Run: headless pygame with SDL's dummy video driver; simulated clock (each Clock.tick advances the game by its frame time, no real sleeping); random seed 0; keys injected as events and as key.get_pressed() state; no mouse input.
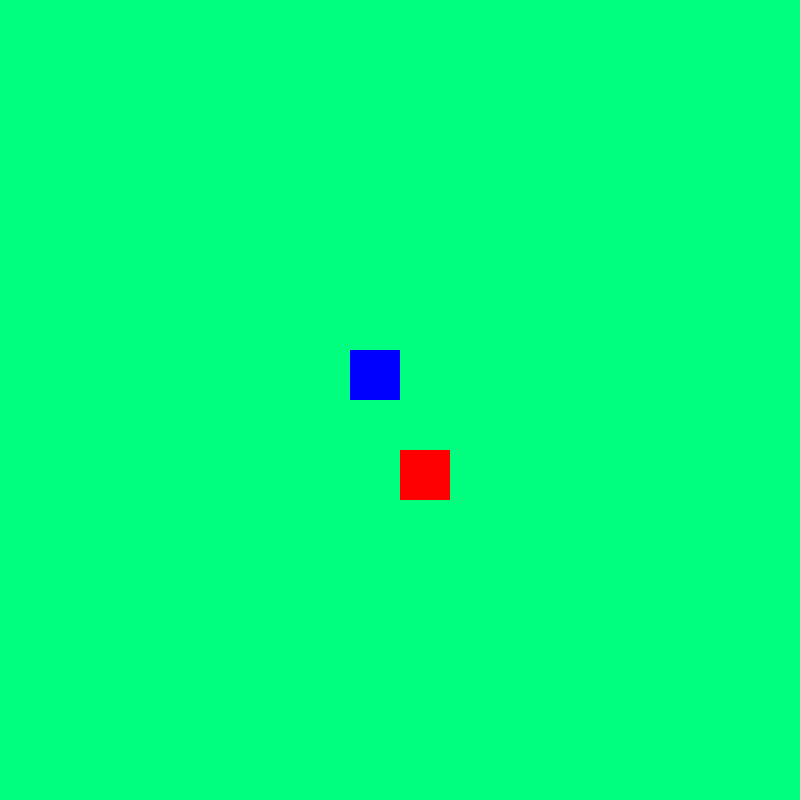
Frame 1 of 2 · flips 1–60 · no input
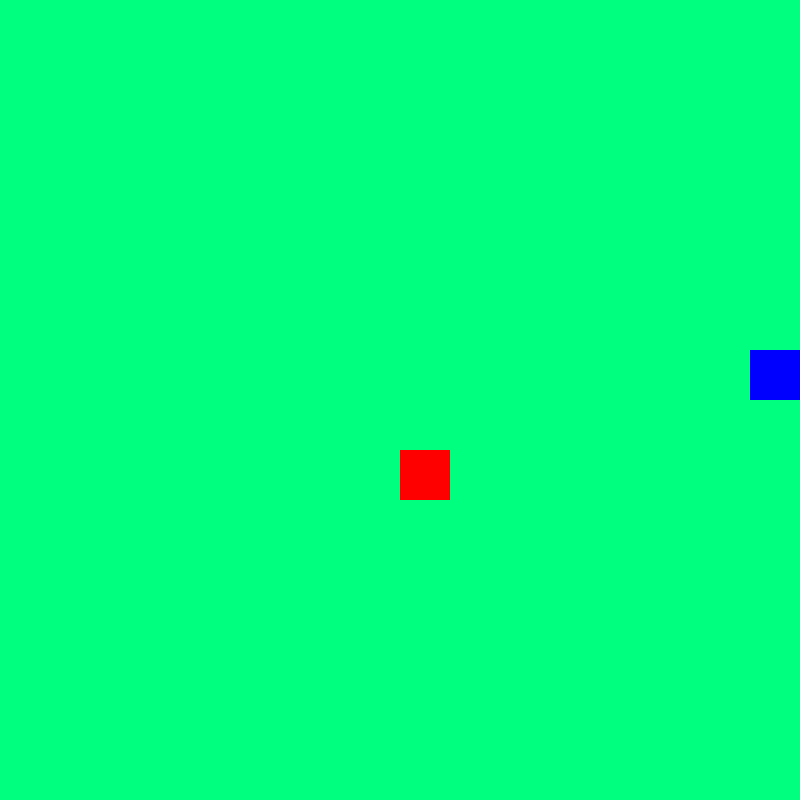
Frame 2 of 2 · flips 61–180 · tapped SPACE, RETURN · held RIGHT (→), D (game ended)

The pygame program that drew these frames:

import pygame
import random



pygame.init()

#window settings
screenWidth = 800
screenHeight = 800
window = pygame.display.set_mode((screenWidth, screenHeight))
pygame.display.set_caption('Nibbles')

#game states
running = True
gameOver = False

#game properties
cellSize = 50
posx = (screenWidth / 2) - cellSize
posy = (screenHeight / 2) - cellSize
left = False
right = False
up = False
down = False

def randCoord(screenWidth, screenHeight):
    randx = round(random.randrange(0, screenWidth - cellSize) / cellSize) * cellSize
    randy = round(random.randrange(0, screenHeight - cellSize) / cellSize) * cellSize

    return randx, randy

foodx, foody = randCoord(screenWidth, screenHeight)

currentScore = 0
snakeLength = 1


#infinitely loops wihle game is running
while running:

    for event in pygame.event.get():
        if event.type == pygame.QUIT:
            running = False
        
        #handle key presses
        if event.type == pygame.KEYDOWN:
            if event.key == pygame.K_LEFT:
                left, right, up, down = True, False, False, False
            elif event.key == pygame.K_RIGHT:
                left, right, up, down = False, True, False, False
            elif event.key == pygame.K_UP:
                left, right, up, down = False, False, True, False
            elif event.key == pygame.K_DOWN:
                left, right, up, down = False, False, False, True
    if left:
        posx += -cellSize
    elif right:
        posx += cellSize
    elif up:
        posy += -cellSize
    elif down:
        posy += cellSize
    
    #handles gameover conditions
    if posx >= screenWidth or posx < 0 or posy >= screenHeight or posy < 0:
        gameOver = True
    
    if gameOver:
        print('you died')
        break

    #handles food conditions
    if posx == foodx and posy == foody:
        snakeLength += 1
        currentScore += 1
        print('current score:', currentScore)
        foodx, foody = randCoord(screenWidth, screenHeight)

    window.fill((0, 255, 127))
    pygame.draw.rect(window, (255, 0, 0), (foodx, foody, cellSize, cellSize)) #draw food
    pygame.draw.rect(window, (0, 0, 255), (posx, posy, cellSize, cellSize)) #draw snake
    pygame.display.update()
    pygame.time.delay(125)

pygame.quit()
